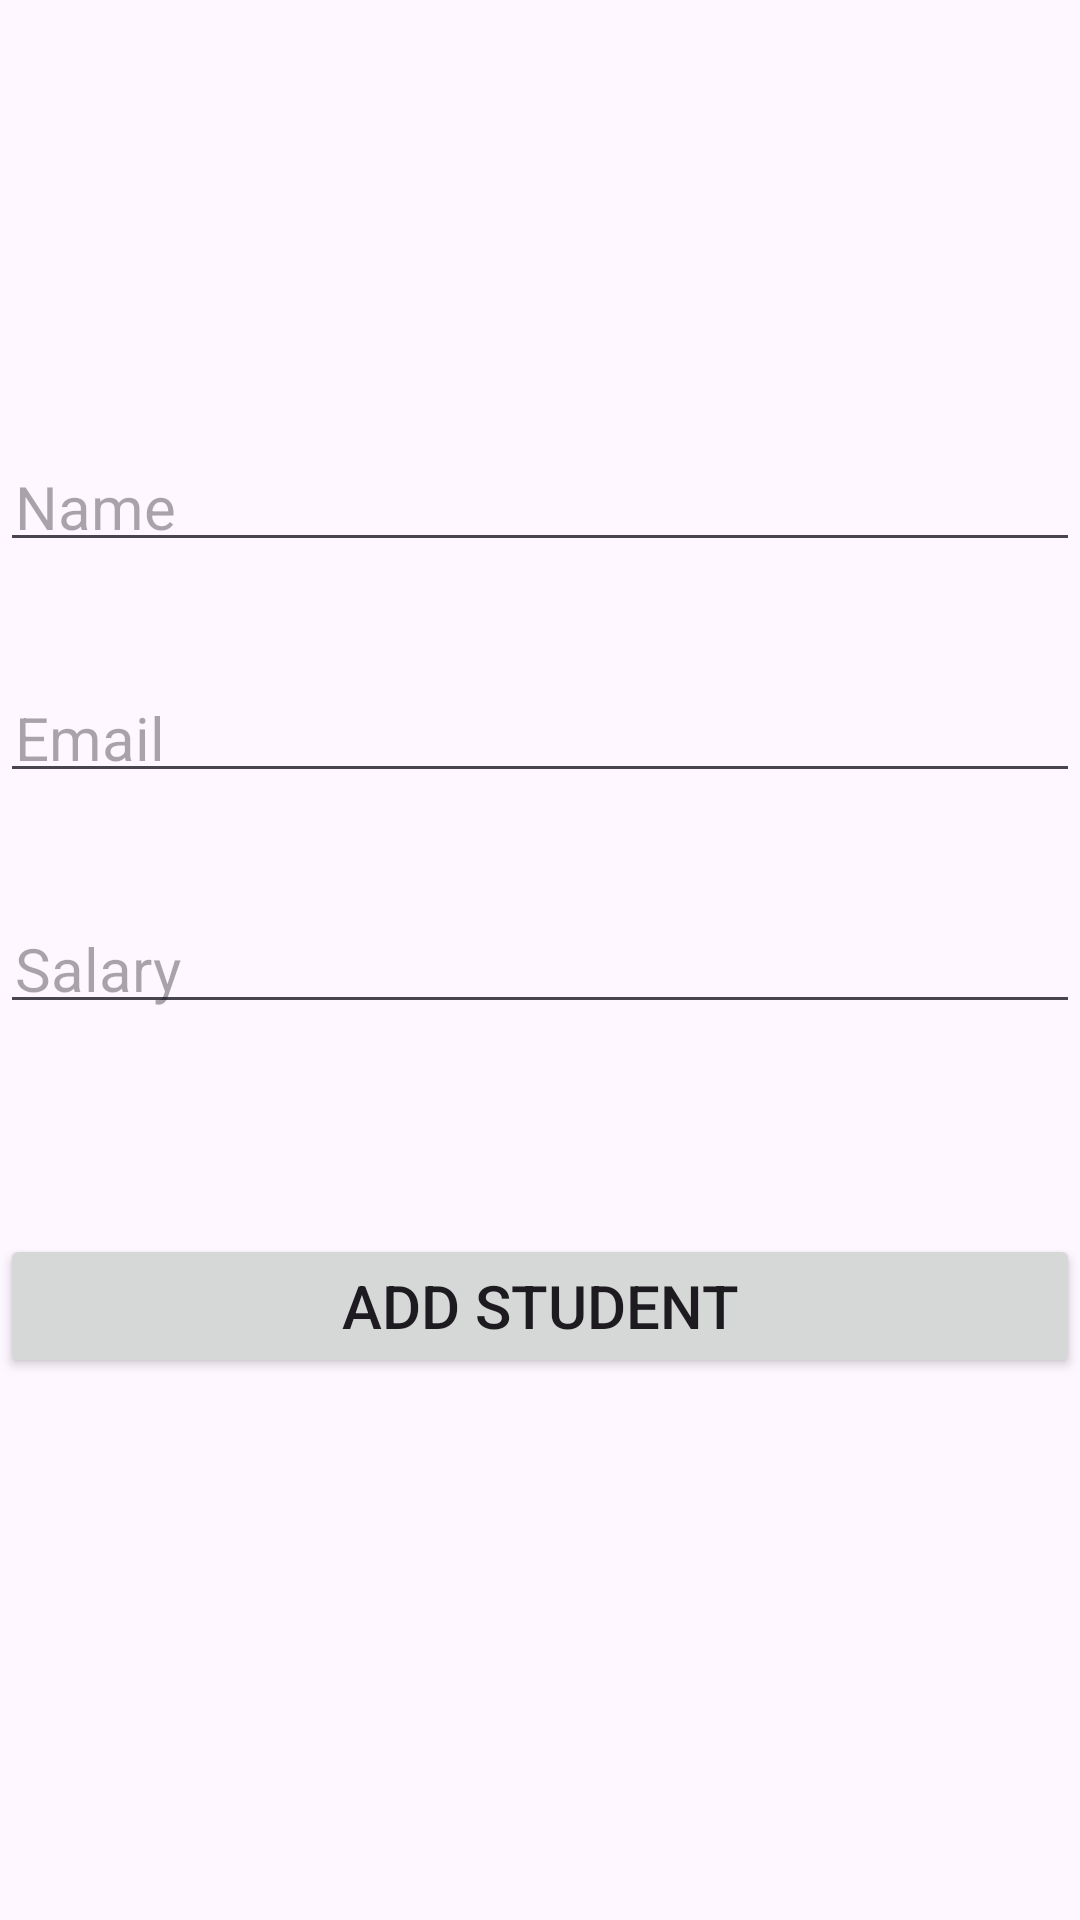

Layout XML and referenced resources for this Android screen:
<!-- AndroidManifest.xml: application theme Theme.RetrofitApiIntregration -->
<!-- res/layout/activity_add_student.xml -->
<?xml version="1.0" encoding="utf-8"?>
<LinearLayout xmlns:android="http://schemas.android.com/apk/res/android"
    xmlns:app="http://schemas.android.com/apk/res-auto"
    xmlns:tools="http://schemas.android.com/tools"
    android:orientation="vertical"
    android:layout_width="match_parent"
    android:layout_height="match_parent"
    android:layout_margin="10dp"
    android:gravity="center"
    tools:context=".AddStudentActivity">

    <EditText
        android:id="@+id/name"
        android:hint="Name"
        android:textSize="20sp"
        android:padding="5dp"
        android:layout_marginVertical="20dp"
        android:layout_width="match_parent"
        android:layout_height="wrap_content"/>
    <EditText
        android:id="@+id/email"
        android:hint="Email"
        android:layout_marginVertical="20dp"
        android:textSize="20sp"
        android:padding="5dp"
        android:layout_width="match_parent"
        android:layout_height="wrap_content"/>
    <EditText
        android:id="@+id/salary"
        android:hint="Salary"
        android:textSize="20sp"
        android:layout_marginVertical="20dp"
        android:padding="5dp"
        android:layout_width="match_parent"
        android:layout_height="wrap_content"/>

    <Button
        android:id="@+id/button"
        android:layout_marginVertical="50dp"
        android:text="Add Student"
        android:textSize="20sp"
        android:layout_width="match_parent"
        android:layout_height="wrap_content"/>

</LinearLayout>
<!-- resources referenced by this layout -->
<resources>
  <style name="Theme.RetrofitApiIntregration" parent="Base.Theme.RetrofitApiIntregration" />
  <style name="Base.Theme.RetrofitApiIntregration" parent="Theme.Material3.DayNight.NoActionBar">
          
          
      </style>
</resources>
